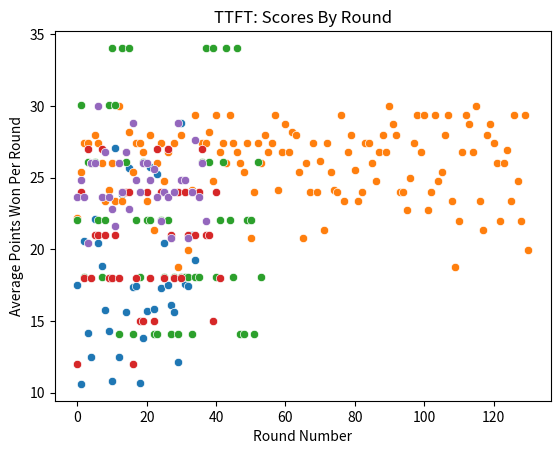

Write the Python code that produced this figure.
from random import choice,shuffle,random
import pandas as pd
import seaborn as sns
import matplotlib.pyplot as plt
# How much each outcome is worth.
# Note that 0 is also an option.

#Extension: tried a more complicated experiment, changed the population to 1/3 CommonTitForTat
LOSE = 10
WIN = 50
TIE = 30

# The basic Agent class.
class Agent():

    # initialize an agent with no scores or memory.
    def __init__(self):

        self.scores = []
        self.history = []

    # return this agent's average score.
    def mean_score(self):
        return sum(self.scores)/len(self.scores)

    # reset this agent's memory.
    def reset(self):
        self.history=[]

    def __str__(self):
        return "I'm an agent!"


class CollabAgent(Agent):

    def get_choice(self, other_hist):
        return "C"

    def __str__(self):
        return "collab"

class DefectAgent(Agent):

    def get_choice(self, other_hist):
        return "D"

    def __str__(self):
        return "defect"


class TrustingTitForTatAgent(Agent):

    def get_choice(self, other_hist):
        if len(other_hist) == 0:
            return "C"
        else:
            return other_hist[-1]
    def __str__(self):
        return "TTFT"
class CommonTitForTatAgent(Agent):

    def get_choice(self,other_hist):
        if other_hist.count("D") > other_hist.count("C"):
            return "D"
        else:
            return "C"
    def __str__(self):
        return "CTFT"

class ProbMaxAgent(Agent):

    def get_choice(self,other_hist):
        if len(other_hist) == 0:
            return "C"
        else:
            prob_other_defects = other_hist.count("D")/len(other_hist)
            prob_other_collabs = other_hist.count("C")/len(other_hist)

            score_if_defect = prob_other_collabs*WIN
            score_if_collab = prob_other_collabs*TIE + prob_other_defects*LOSE

            if score_if_collab >= score_if_defect:
                return "C"
            else:
                return "D"
    def __str__(self):
        return "probmax"
def versus(agent_A, agent_B):
    # Play many games against each other.
    for i in range(300):
        # get agent A's choice, which can use its knowledge of how B has played so far.
        choiceA = agent_A.get_choice(agent_B.history)
        # get agent B's choice, which can use its knowledge of how A has played so far.
        choiceB = agent_B.get_choice(agent_A.history)

        # append both choices to that player's history.
        agent_A.history.append(choiceA)
        agent_B.history.append(choiceB)

        # based on who chose what, assign points.
        if choiceA == "D" and choiceB == "D":
            agent_A.scores.append(LOSE)
            agent_B.scores.append(LOSE)
        elif choiceA == "C" and choiceB == "D":
            agent_A.scores.append(0)
            agent_B.scores.append(WIN)
        elif choiceA == "D" and choiceB == "C":
            agent_A.scores.append(WIN)
            agent_B.scores.append(0)
        elif choiceA == "C" and choiceB == "C":
            agent_A.scores.append(TIE)
            agent_B.scores.append(TIE)

# A list of all the subtypes of Agent.
# Note that these are the type names, NOT instances!
agent_types = [
               CollabAgent,
               DefectAgent,
               TrustingTitForTatAgent,
               CommonTitForTatAgent,
               ProbMaxAgent]

# Making a random population of lots of agents.

#Adjusted the population for 100 CTFT
population = [CommonTitForTatAgent() if i < 100 else choice(agent_types)() for i in range(300)]
#(removed random)
#Collab Scores: Scores became much more 'linear' as CTFT was more prevelant.
#CTFT Scores: Scores were much higher on average, being able to counter defect and collab with collab much more often.
#Defect scores: Saw a long line of an average score of ~17.8, likely due to a high number of rounds with CTFT in those games
#probmax scores: On average, lower than usual. It can't predict what CTFT would do if CTFT plays based on agent.
#TTFT scores: the averages were much higher as most of these agents were ones to tie, and the averages of 30 show that TTFT never saw a defect agent

#Conclusion: The better option is forgiveness, mainly going for the tie. We see that most agents are willing to tie, and some rounds may not even see
#the one agent that defects. 


# Ten rounds of playing agents against each other
for i in range(10):
    #shuffle the entire population
    shuffle(population)

    # reset all of the agents' memories.
    for agent in population:
        agent.reset()

    # loop through the shuffled population two at a time,
    # and play agents against each other.
    for j in range(0,len(population),2):
        A = population[j]
        B = population[j+1]

        versus(A,B)

# make an empty dict to hold all of the agents
agents_by_type = {item:[] for item in agent_types}
scores = [agent.mean_score() for agent in population]
types = [str(agent) for agent in population]

df = pd.DataFrame({"Scores": scores, "Type":types})
type_list = []
name_list = []
type_dict = {}


for agent_type in df['Type'].unique():
    #create dictionary for each agent name with their respective points
    type_dict[agent_type] = list(df.loc[df['Type'] == agent_type, 'Scores'])
    #create list of names for plot title
    name_list.append(agent_type)
    #create list containing all scores in correspondance to plot title
    scores_list = list(df.loc[df['Type'] == agent_type, 'Scores'])
    num_scores = len(scores_list)
    type_list.append(list(range(num_scores)))

#plot every agent separately
for i in range(0,5):
    sns.scatterplot ( x = type_list[i], y = list(type_dict.values())[i]) #scatter?
    plt.title(f"{name_list[i]}: Scores By Round")
    plt.xlabel("Round Number")
    plt.ylabel("Average Points Won Per Round")
    plt.show()


for agent in population:
    agents_by_type[type(agent)].append(agent)

for a_type in agents_by_type:
    agents = agents_by_type[a_type]
    print(a_type, sum([a.mean_score() for a in agents])/len(agents))
